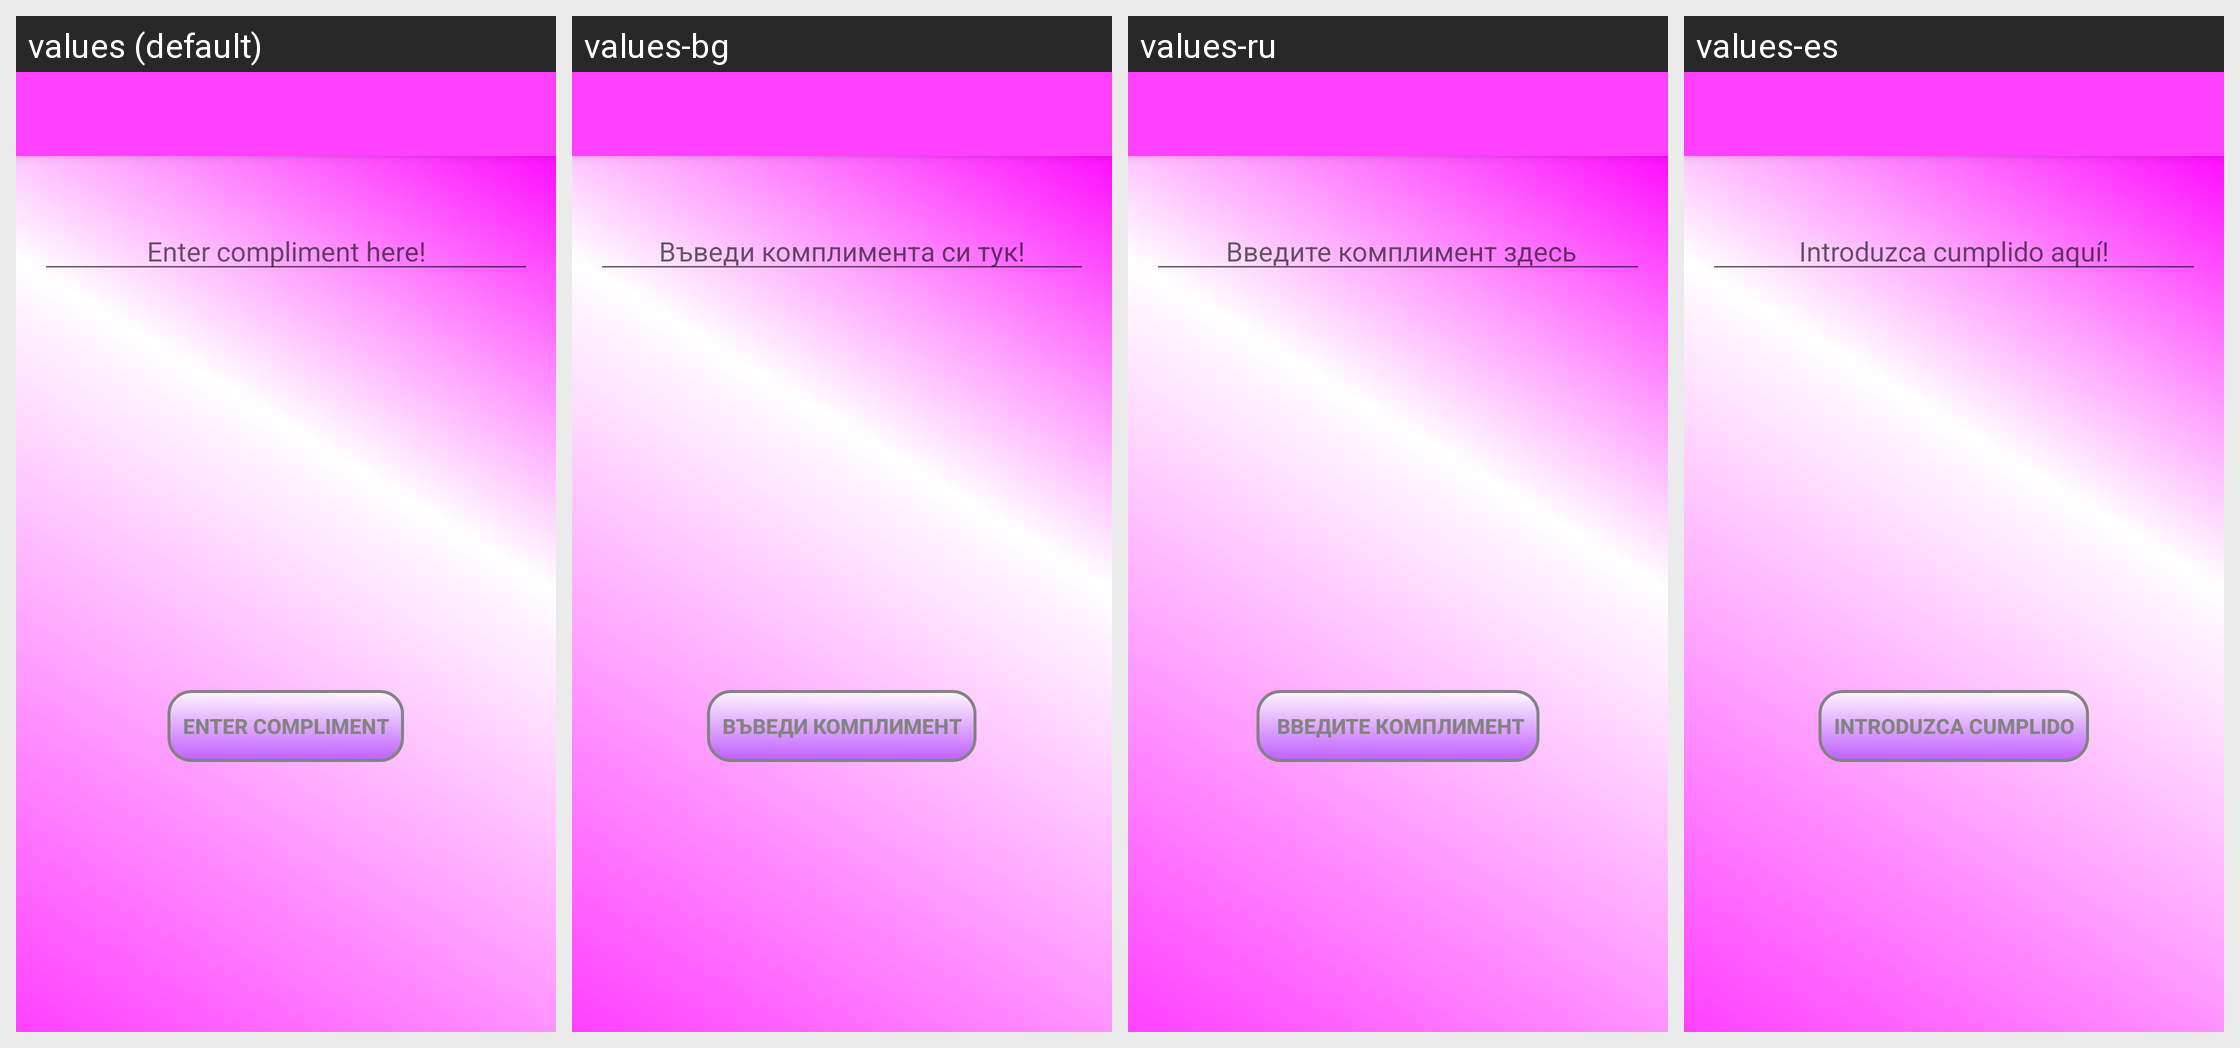

Translations of the strings shown on this Android screen, per locale in the grid:
Android screen res/layout/activity_add_new_compliment.xml rendered under 4 locales, left to right: values (default), values-bg, values-ru, values-es. Device: Nexus 5 (rendered at 1080×1920; each locale shown at half size, 540×960, under a caption strip naming it); theme AppTheme.
Strings drawn on this screen, with the default value and each locale's value (text and hints the layout hard-codes, and strings that could not be matched under every locale, appear in the picture but are not listed):

add_compliment_hint
  values: Enter compliment here!
  values-bg: Въведи комплимента си тук!
  values-ru:  Введите комплимент здесь
  values-es: Introduzca cumplido aquí!

add_compliment_btn_text
  values: Enter compliment
  values-bg: Въведи комплимент
  values-ru:  Введите комплимент
  values-es: Introduzca cumplido
